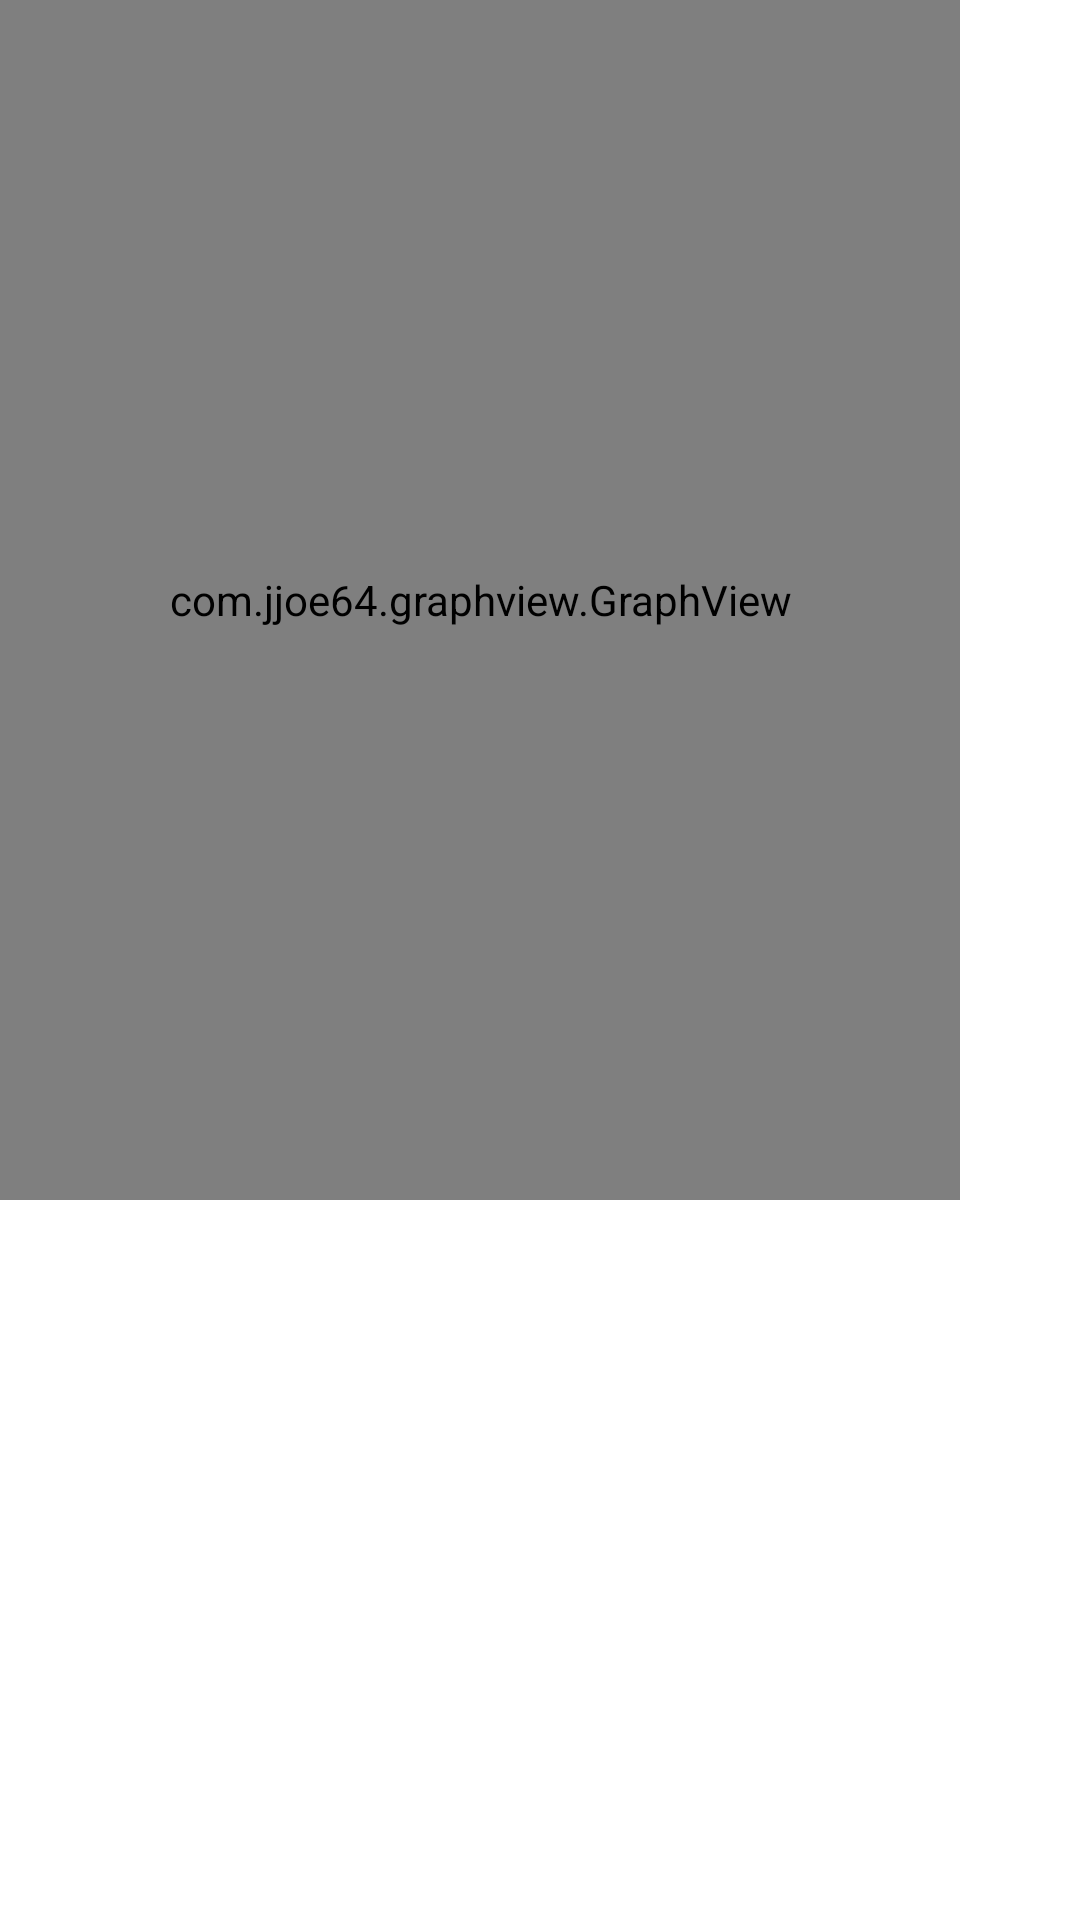

Here is an Android app screen rendered from its layout file. Give the layout XML and the strings, colors and styles it references.
<!-- AndroidManifest.xml: application theme Theme.CPRFeedbackApp -->
<!-- res/layout/activity_live_data_graph.xml -->
<?xml version="1.0" encoding="utf-8"?>
<androidx.constraintlayout.widget.ConstraintLayout xmlns:android="http://schemas.android.com/apk/res/android"
    xmlns:app="http://schemas.android.com/apk/res-auto"
    xmlns:tools="http://schemas.android.com/tools"
    android:layout_width="match_parent"
    android:layout_height="match_parent"
    tools:context=".LiveDataGraph">

    <com.jjoe64.graphview.GraphView
        android:id="@+id/liveGraph"
        android:layout_width="0dp"
        android:layout_height="400dp"
        android:layout_marginEnd="40dp"
        app:layout_constraintEnd_toEndOf="parent"
        app:layout_constraintStart_toStartOf="parent"
        app:layout_constraintTop_toTopOf="parent" />

    <TextView
        android:id="@+id/nbCpr"
        android:layout_width="wrap_content"
        android:layout_height="wrap_content"
        android:layout_marginStart="200dp"
        android:layout_marginTop="100dp"
        android:layout_marginEnd="200dp"
        android:layout_marginBottom="207dp"
        android:text="TextView"
        android:textSize="20sp"
        app:layout_constraintBottom_toBottomOf="parent"
        app:layout_constraintEnd_toEndOf="parent"
        app:layout_constraintStart_toStartOf="parent"
        app:layout_constraintTop_toBottomOf="@+id/liveGraph" />
</androidx.constraintlayout.widget.ConstraintLayout>
<!-- resources referenced by this layout -->
<resources>
  <style name="Theme.CPRFeedbackApp" parent="Theme.MaterialComponents.DayNight.DarkActionBar">
          
          <item name="colorPrimary">#1CA3DF</item>
          <item name="colorPrimaryVariant">#1263A5</item>
          <item name="colorOnPrimary">@color/white</item>
          
          <item name="colorSecondary">@color/teal_200</item>
          <item name="colorSecondaryVariant">@color/teal_700</item>
          <item name="colorOnSecondary">@color/black</item>
          
          <item name="android:statusBarColor">?attr/colorPrimaryVariant</item>
          
      </style>
  <color name="white">#FFFFFFFF</color>
  <color name="teal_200">#FF03DAC5</color>
  <color name="teal_700">#FF018786</color>
  <color name="black">#FF000000</color>
</resources>
